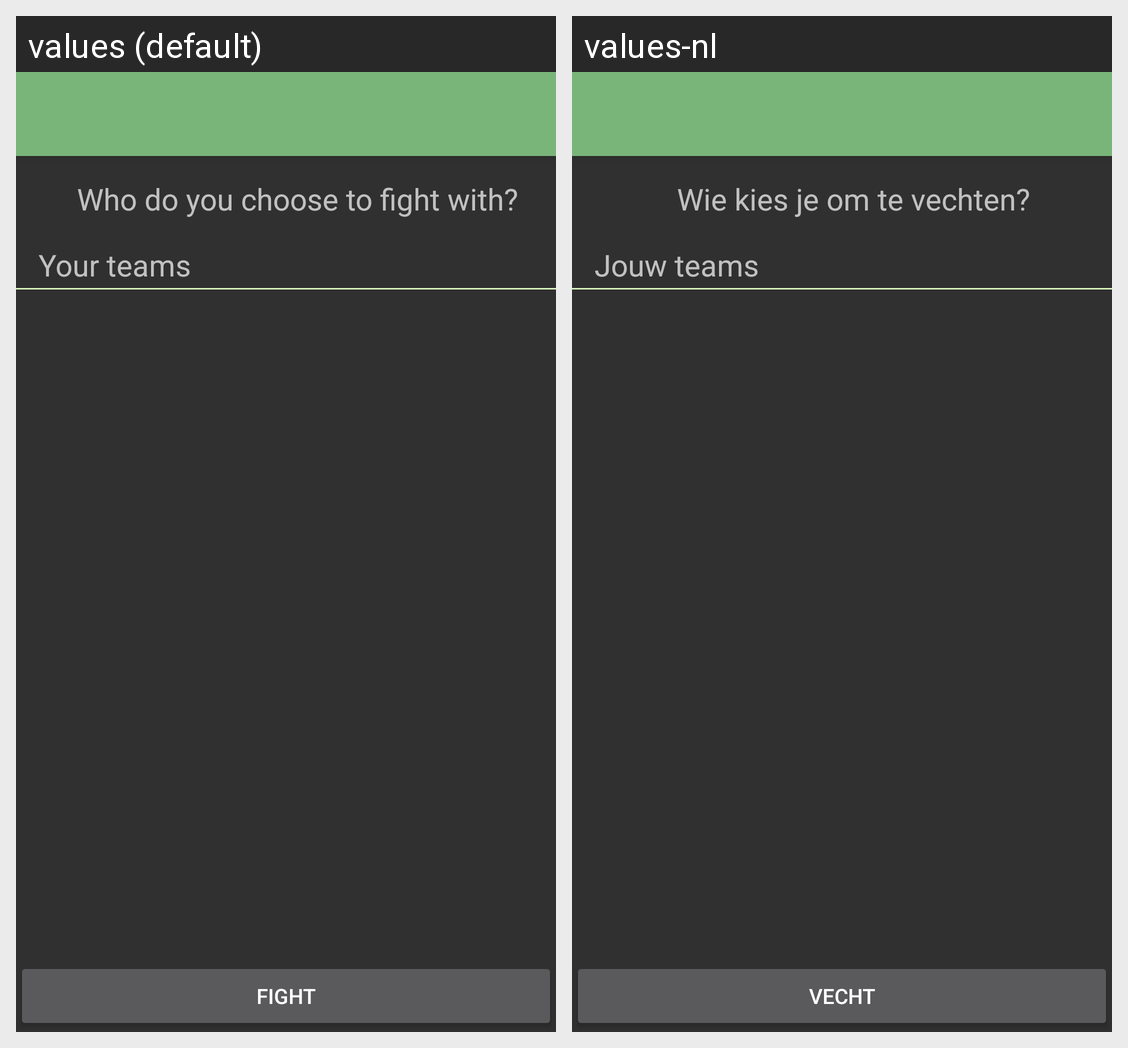

The same Android screen rendered under two of its app's locales, left to right. List the strings drawn on it with the default value and each locale's translation.
Android screen res/layout/activity_start_fight.xml rendered under 2 locales, left to right: values (default), values-nl. Device: Nexus 5 (rendered at 1080×1920; each locale shown at half size, 540×960, under a caption strip naming it); theme rottTheme.
Strings drawn on this screen, with the default value and each locale's value (text and hints the layout hard-codes, and strings that could not be matched under every locale, appear in the picture but are not listed):

fight_start_title
  values: Who do you choose to fight with?
  values-nl: Wie kies je om te vechten?

list_team_header
  values: Your teams
  values-nl: Jouw teams

fight_fight
  values: Fight
  values-nl: Vecht
